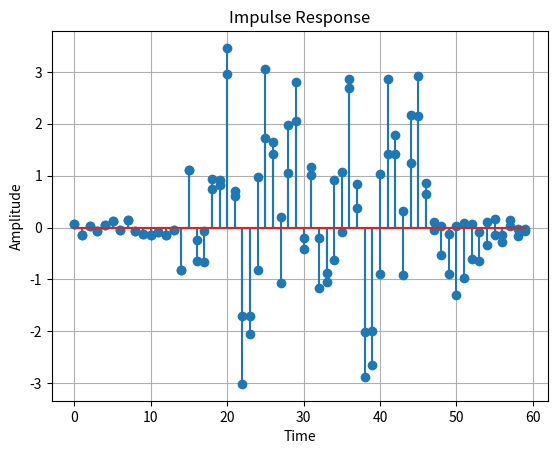

Write Python code to recreate this figure.
import numpy as np
import matplotlib.pyplot as plt

# DFP block
def dfp(z, f):
    # pam5 symbol options
    pam5 = {-2, -1, 0, 1, 2}

    # initialize the a array
    a = np.zeros(f.size)

    # perform the dfp algorithm
    y = np.zeros(z.size)
    for i in range(z.size):
        y[i] = z[i] + (-1 * f[1:] * a[1:]).sum()
        d = min(pam5, key=lambda x: abs(x - (y[i] - f[0] * a[0])))
        a = np.roll(a, 1)
        a[0] = d

    return y

# 1d LA-BMU block
def la_bmu_1d(y, f1):
    # pam5 sybmols
    pam5 = {-2, -1, 0, 1, 2}
    A = {-1, 1}
    B = {-2, 0, 2}

    ya = np.zeros(pam5.size)
    yb = np.zeros(pam5.size)
    for i in range(pam5.size):
        ya[i] = y - min(A, key=lambda x: abs(x - (y[i] - f1 * pam5[i]))) - f1 * pam5[i]
        yb[i] = y - min(B, key=lambda x: abs(x - (y[i] - f1 * pam5[i]))) - f1 * pam5[i]
    return ya, yb

# muxu block
# sel is a set of 8 pam5 values
def muxu(ya, yb, sel):
    idx = sel + 2
    return ya[idx], yb[idx]

# 4d BMU block
def bmu_4d(ch1_ya, ch1_yb, ch2_ya, ch2_yb, ch3_ya, ch3_yb, ch4_ya, ch4_yb):
    s0_s0 = min(ch1_ya[0] + ch2_ya[0] + ch3_ya[0] + ch4_ya[0], ch1_yb[0] + ch2_yb[0] + ch3_yb[0] + ch4_yb[0]) # min of AAAA, BBBB
    s0_s2 = min(ch1_ya[0] + ch2_ya[0] + ch3_yb[0] + ch4_yb[0], ch1_yb[0] + ch2_yb[0] + ch3_ya[0] + ch4_ya[0]) # min of AABB, BBAA
    s0_s4 = min(ch1_ya[0] + ch2_yb[0] + ch3_yb[0] + ch4_ya[0], ch1_yb[0] + ch2_ya[0] + ch3_ya[0] + ch4_yb[0]) # min of ABBA, BAAB
    s0_s6 = min(ch1_ya[0] + ch2_yb[0] + ch3_ya[0] + ch4_yb[0], ch1_yb[0] + ch2_ya[0] + ch3_yb[0] + ch4_ya[0]) # min of ABAB, BABA

    s2_s0 = min(ch1_ya[2] + ch2_ya[2] + ch3_ya[2] + ch4_ya[2], ch1_yb[2] + ch2_yb[2] + ch3_yb[2] + ch4_yb[2]) # min of AAAA, BBBB
    s2_s2 = min(ch1_ya[2] + ch2_ya[2] + ch3_yb[2] + ch4_yb[2], ch1_yb[2] + ch2_yb[2] + ch3_ya[2] + ch4_ya[2]) # min of AABB, BBAA
    s2_s4 = min(ch1_ya[2] + ch2_yb[2] + ch3_yb[2] + ch4_ya[2], ch1_yb[2] + ch2_ya[2] + ch3_ya[2] + ch4_yb[2]) # min of ABBA, BAAB
    s2_s6 = min(ch1_ya[2] + ch2_yb[2] + ch3_ya[2] + ch4_yb[2], ch1_yb[2] + ch2_ya[2] + ch3_yb[2] + ch4_ya[2]) # min of ABAB, BABA

    s4_s0 = min(ch1_ya[4] + ch2_ya[4] + ch3_ya[4] + ch4_ya[4], ch1_yb[4] + ch2_yb[4] + ch3_yb[4] + ch4_yb[4]) # min of AAAA, BBBB
    s4_s2 = min(ch1_ya[4] + ch2_ya[4] + ch3_yb[4] + ch4_yb[4], ch1_yb[4] + ch2_yb[4] + ch3_ya[4] + ch4_ya[4]) # min of AABB, BBAA
    s4_s4 = min(ch1_ya[4] + ch2_yb[4] + ch3_yb[4] + ch4_ya[4], ch1_yb[4] + ch2_ya[4] + ch3_ya[4] + ch4_yb[4]) # min of ABBA, BAAB
    s4_s6 = min(ch1_ya[4] + ch2_yb[4] + ch3_ya[4] + ch4_yb[4], ch1_yb[4] + ch2_ya[4] + ch3_yb[4] + ch4_ya[4]) # min of ABAB, BABA

    s6_s0 = min(ch1_ya[6] + ch2_ya[6] + ch3_ya[6] + ch4_ya[6], ch1_yb[6] + ch2_yb[6] + ch3_yb[6] + ch4_yb[6]) # min of AAAA, BBBB
    s6_s2 = min(ch1_ya[6] + ch2_ya[6] + ch3_yb[6] + ch4_yb[6], ch1_yb[6] + ch2_yb[6] + ch3_ya[6] + ch4_ya[6]) # min of AABB, BBAA
    s6_s4 = min(ch1_ya[6] + ch2_yb[6] + ch3_yb[6] + ch4_ya[6], ch1_yb[6] + ch2_ya[6] + ch3_ya[6] + ch4_yb[6]) # min of ABBA, BAAB
    s6_s6 = min(ch1_ya[6] + ch2_yb[6] + ch3_ya[6] + ch4_yb[6], ch1_yb[6] + ch2_ya[6] + ch3_yb[6] + ch4_ya[6]) # min of ABAB, BABA

    s1_s1 = min(ch1_ya[1] + ch2_ya[1] + ch3_ya[1] + ch4_yb[1], ch1_yb[1] + ch2_yb[1] + ch3_yb[1] + ch4_ya[1]) # min of AAAB, BBBA
    s1_s3 = min(ch1_ya[1] + ch2_ya[1] + ch3_yb[1] + ch4_ya[1], ch1_yb[1] + ch2_yb[1] + ch3_ya[1] + ch4_yb[1]) # min of AABA, BBAB
    s1_s5 = min(ch1_ya[1] + ch2_yb[1] + ch3_yb[1] + ch4_yb[1], ch1_yb[1] + ch2_ya[1] + ch3_ya[1] + ch4_ya[1]) # min of ABBB, BAAA
    s1_s7 = min(ch1_ya[1] + ch2_yb[1] + ch3_ya[1] + ch4_ya[1], ch1_yb[1] + ch2_ya[1] + ch3_yb[1] + ch4_yb[1]) # min of ABAA, BABB

    s3_s1 = min(ch1_ya[3] + ch2_ya[3] + ch3_ya[3] + ch4_yb[3], ch1_yb[3] + ch2_yb[3] + ch3_yb[3] + ch4_ya[3]) # min of AAAB, BBBA
    s3_s3 = min(ch1_ya[3] + ch2_ya[3] + ch3_yb[3] + ch4_yb[3], ch1_yb[3] + ch2_yb[3] + ch3_ya[3] + ch4_ya[3]) # min of AABA, BBAB
    s3_s5 = min(ch1_ya[3] + ch2_yb[3] + ch3_yb[3] + ch4_yb[3], ch1_yb[3] + ch2_ya[3] + ch3_ya[3] + ch4_ya[3]) # min of ABBB, BAAA
    s3_s7 = min(ch1_ya[3] + ch2_yb[3] + ch3_ya[3] + ch4_ya[3], ch1_yb[3] + ch2_ya[3] + ch3_yb[3] + ch4_yb[3]) # min of ABAA, BABB

    s5_s1 = min(ch1_ya[5] + ch2_ya[5] + ch3_ya[5] + ch4_yb[5], ch1_yb[5] + ch2_yb[5] + ch3_yb[5] + ch4_ya[5]) # min of AAAB, BBBA
    s5_s3 = min(ch1_ya[5] + ch2_ya[5] + ch3_yb[5] + ch4_yb[5], ch1_yb[5] + ch2_yb[5] + ch3_ya[5] + ch4_ya[5]) # min of AABA, BBAB
    s5_s5 = min(ch1_ya[5] + ch2_yb[5] + ch3_yb[5] + ch4_yb[5], ch1_yb[5] + ch2_ya[5] + ch3_ya[5] + ch4_ya[5]) # min of ABBB, BAAA
    s5_s7 = min(ch1_ya[5] + ch2_yb[5] + ch3_ya[5] + ch4_ya[5], ch1_yb[5] + ch2_ya[5] + ch3_yb[5] + ch4_yb[5]) # min of ABAA, BABB

    s7_s1 = min(ch1_ya[7] + ch2_ya[7] + ch3_ya[7] + ch4_yb[7], ch1_yb[7] + ch2_yb[7] + ch3_yb[7] + ch4_ya[7]) # min of AAAB, BBBA
    s7_s3 = min(ch1_ya[7] + ch2_ya[7] + ch3_yb[7] + ch4_yb[7], ch1_yb[7] + ch2_yb[7] + ch3_ya[7] + ch4_ya[7]) # min of AABA, BBAB
    s7_s5 = min(ch1_ya[7] + ch2_yb[7] + ch3_yb[7] + ch4_yb[7], ch1_yb[7] + ch2_ya[7] + ch3_ya[7] + ch4_ya[7]) # min of ABBB, BAAA
    s7_s7 = min(ch1_ya[7] + ch2_yb[7] + ch3_ya[7] + ch4_ya[7], ch1_yb[7] + ch2_ya[7] + ch3_yb[7] + ch4_yb[7]) # min of ABAA, BABB
    




# Create a test signal
a = np.array([0, 0, 0, 0, 0, 0, 0, 0, 0, 0, 0, 0, 0, 0,-1, 2, -2, 1, 0, 1, 2, -1, -2, 0, 1, 2, 0, -1, 2, 1, -1, 2, -2, 1, 0, 1, 2, -1, -2, 0, 1, 2, 0, -1, 2, 1])

# Create channel coefficients
f = np.array([1, 0.9, 0.4, 0.2, -0.2, -0.3, -0.5, -0.3, -0.2, -0.15, -0.11, -0.08, -0.06, -0.05, -0.045])

# Create channel noise samples
sigma = 0.1
n = a.size + f.size - 1
w = np.random.normal(0, sigma, n)

# Create received signal
r = np.convolve(a, f, 'full') + w

# run dfp algorithm
y= dfp(r, f[1:])

# Plot it
t = np.arange(0, y.size, 1)
plt.stem(t, y)
plt.title("Impulse Response")
plt.xlabel("Time")
plt.ylabel("Amplitude")
plt.grid(True)
plt.show()

t = np.arange(0, r.size, 1)
plt.stem(t, r)
plt.title("Impulse Response")
plt.xlabel("Time")
plt.ylabel("Amplitude")
plt.grid(True)
plt.show()


print(muxu(np.array([6, 7, 8, 9, 10]), np.array([0, 1, 2, 3, 4, 5]), np.array([-2, -2, 0, 0, 1, -1, 1, 1])))